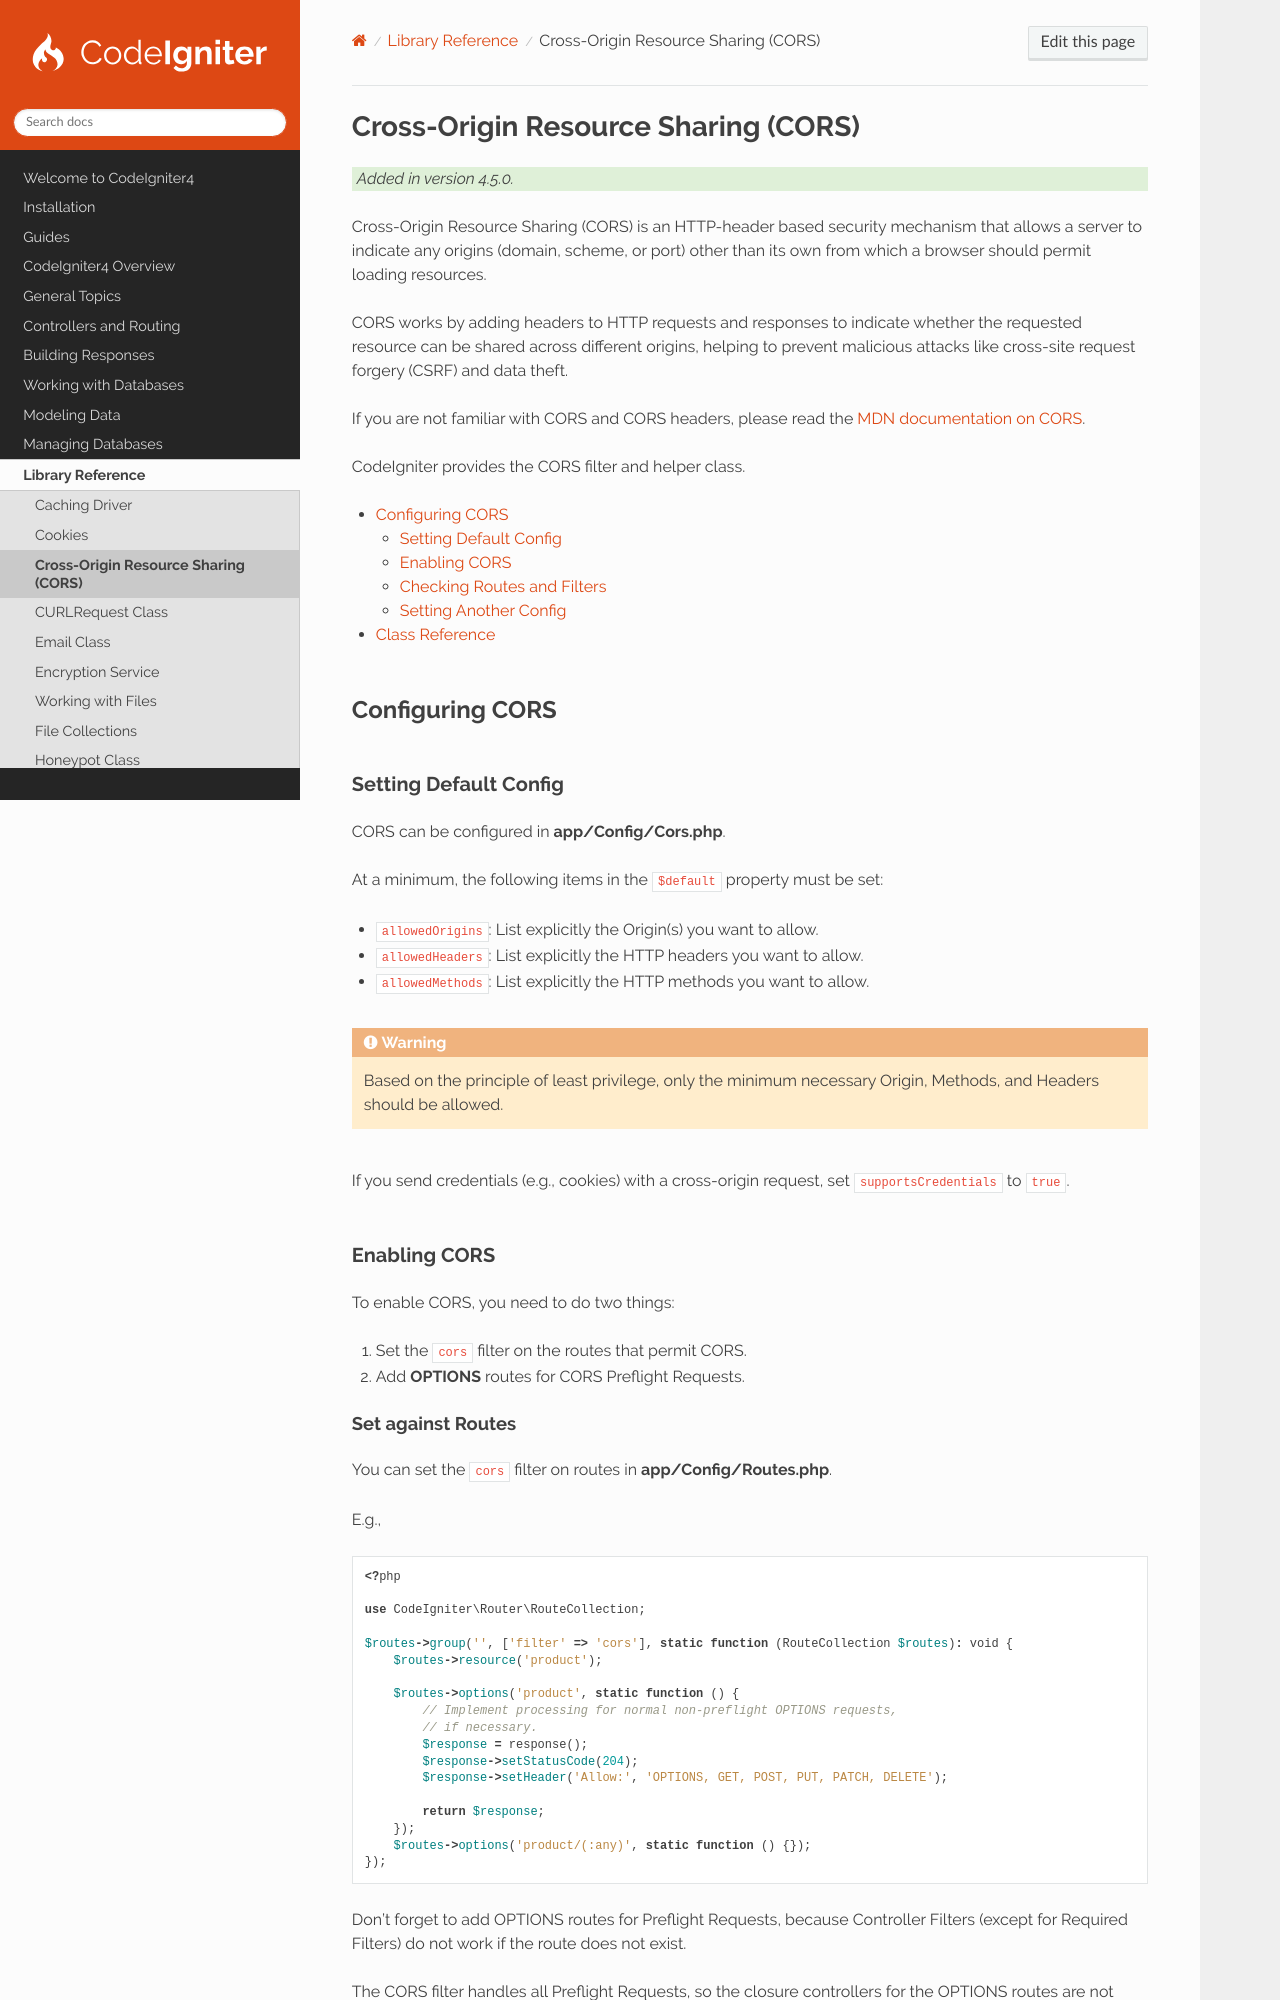

repository: codeigniter4/CodeIgniter4 · page: libraries/cors.html · generator: sphinx

####################################
Cross-Origin Resource Sharing (CORS)
####################################

.. versionadded:: 4.5.0

Cross-Origin Resource Sharing (CORS) is an HTTP-header based security mechanism that allows a server to indicate any
origins (domain, scheme, or port) other than its own from which a browser should permit loading resources.

CORS works by adding headers to HTTP requests and responses to indicate whether the requested resource can be shared
across different origins, helping to prevent malicious attacks like cross-site request forgery (CSRF) and data theft.

If you are not familiar with CORS and CORS headers, please read the `MDN documentation on CORS`_.

.. _MDN documentation on CORS: https://developer.mozilla.org/en-US/docs/Web/HTTP/CORS#the_http_response_headers

CodeIgniter provides the CORS filter and helper class.

.. contents::
    :local:
    :depth: 2

****************
Configuring CORS
****************

Setting Default Config
======================

CORS can be configured in **app/Config/Cors.php**.

At a minimum, the following items in the ``$default`` property must be set:

- ``allowedOrigins``: List explicitly the Origin(s) you want to allow.
- ``allowedHeaders``: List explicitly the HTTP headers you want to allow.
- ``allowedMethods``: List explicitly the HTTP methods you want to allow.

.. warning:: Based on the principle of least privilege, only the minimum necessary Origin, Methods, and Headers should
    be allowed.

If you send credentials (e.g., cookies) with a cross-origin request, set ``supportsCredentials`` to ``true``.
